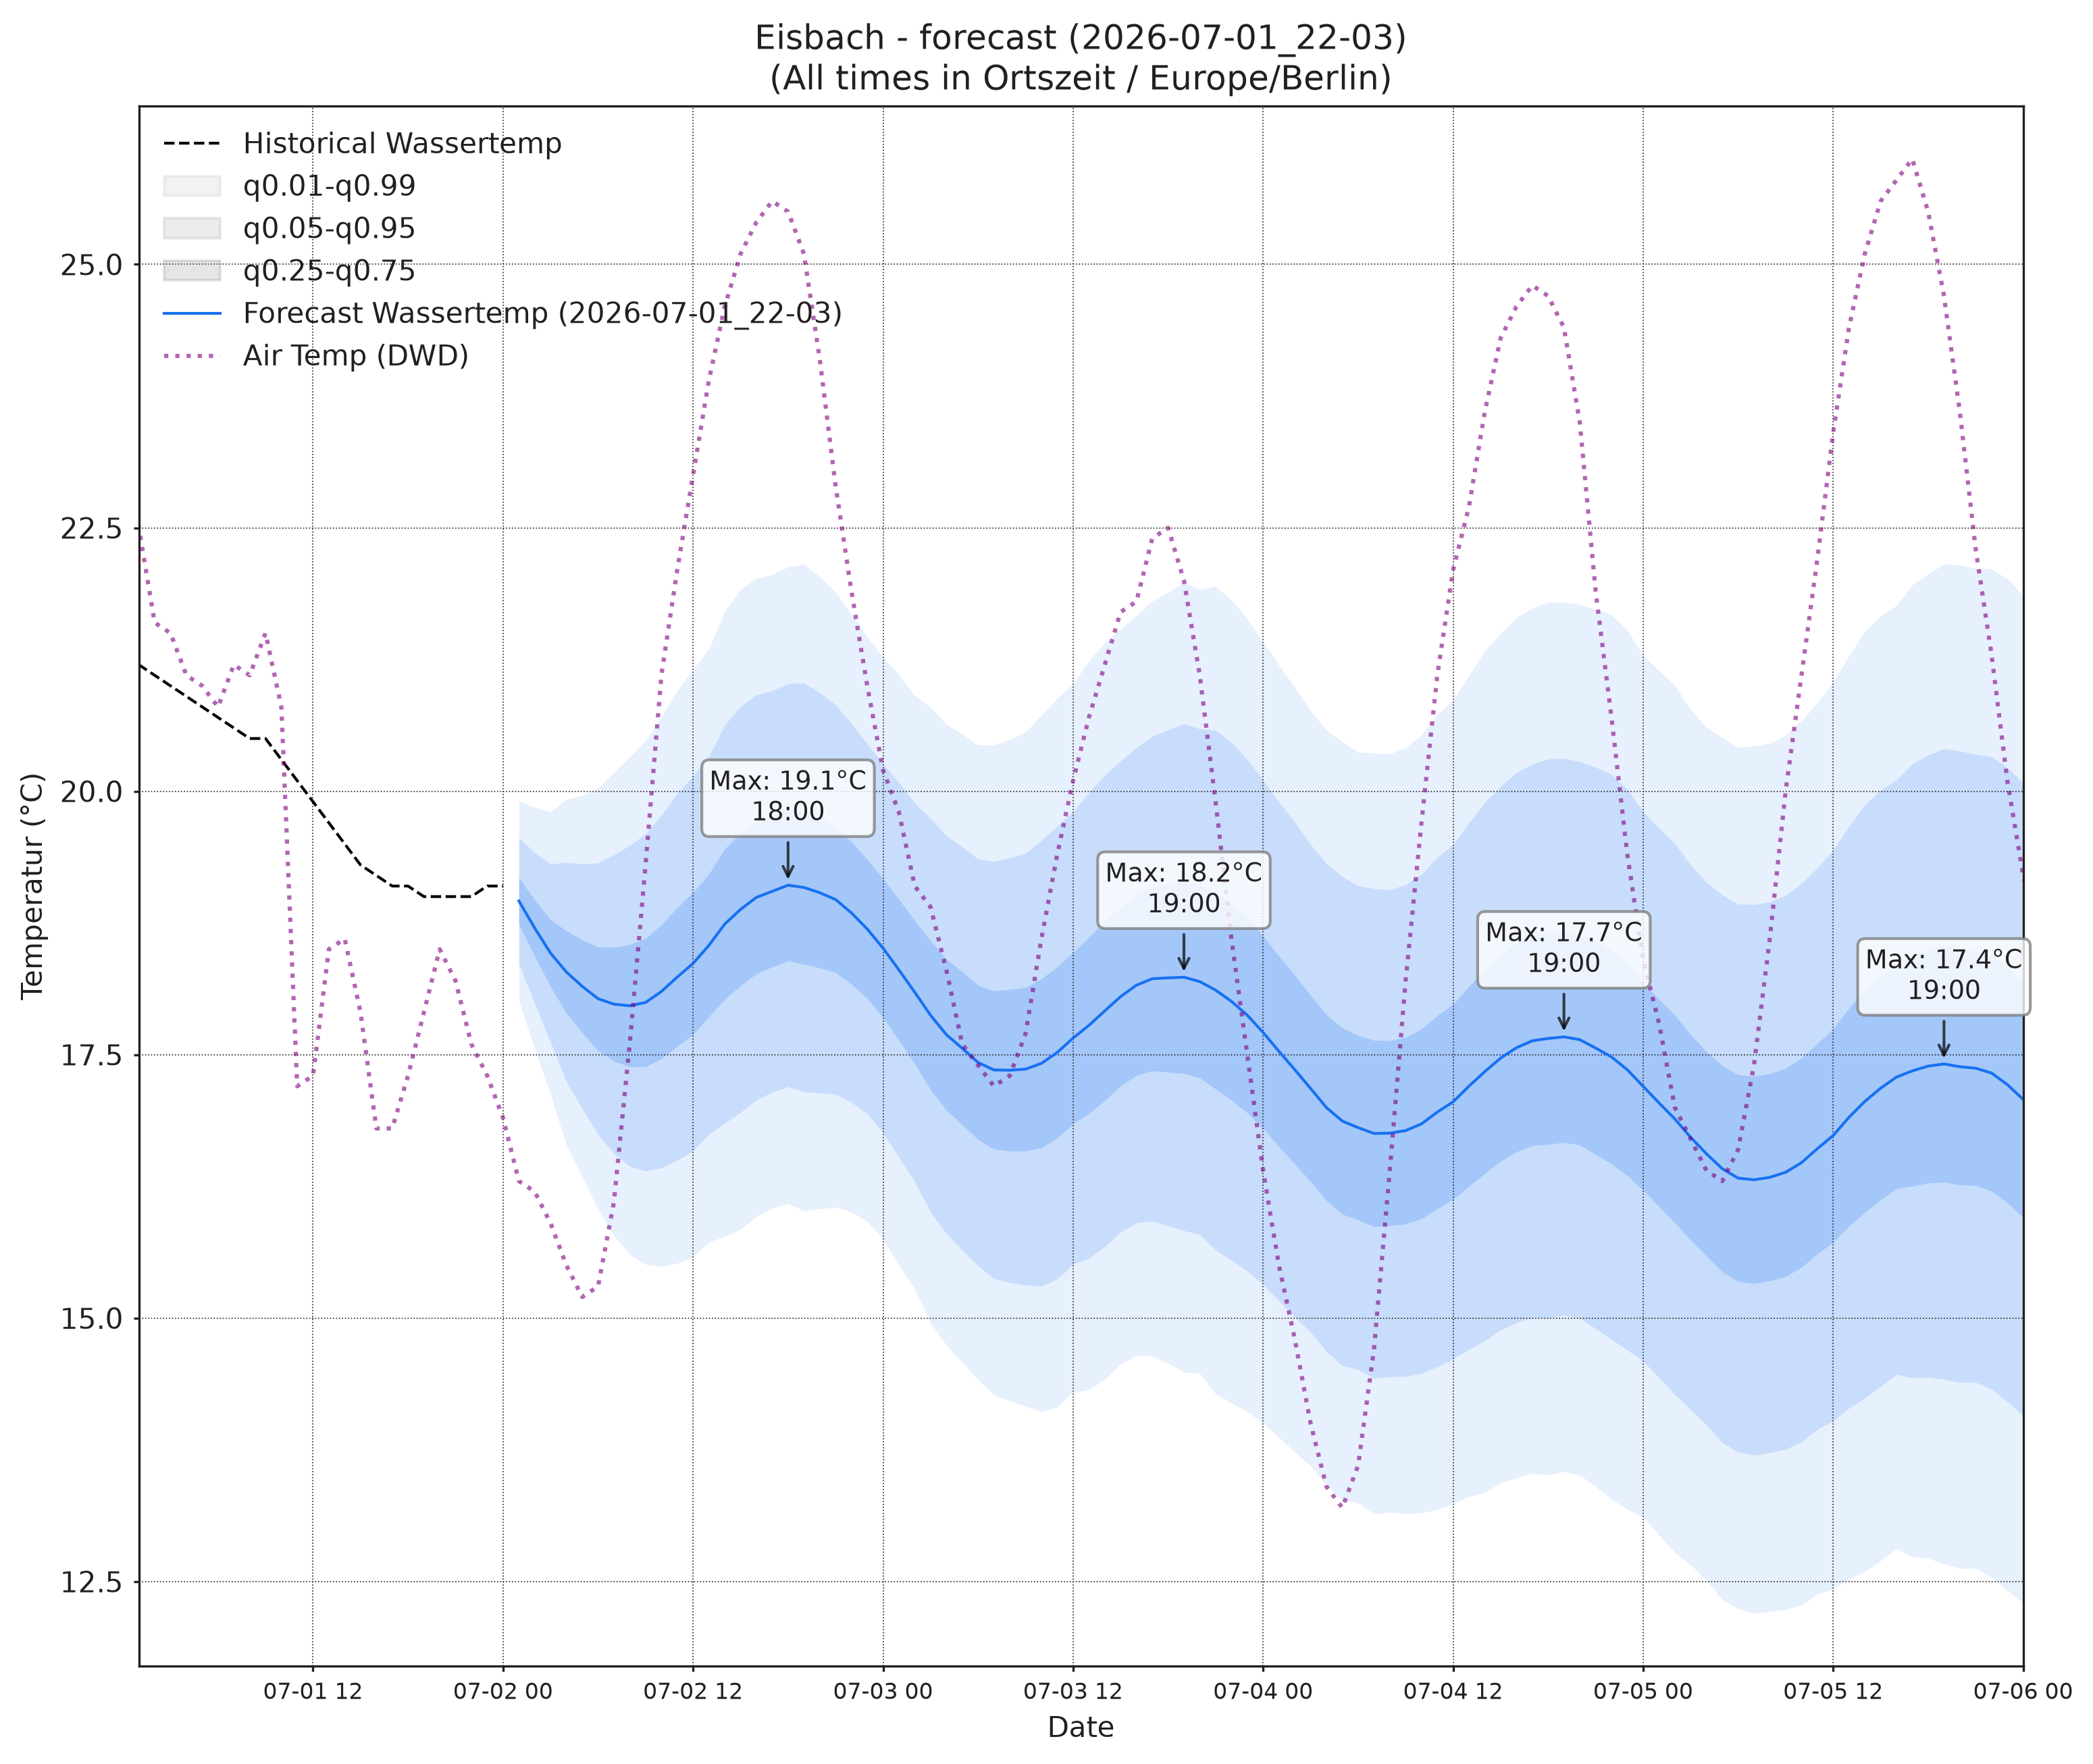

Data behind this chart, as committed beside it:
, wassertemp_q0.01, wassertemp_q0.05, wassertemp_q0.25, wassertemp_q0.5, wassertemp_q0.75, wassertemp_q0.95, wassertemp_q0.99, airtemp_96_q0.01, airtemp_96_q0.05, airtemp_96_q0.25, airtemp_96_q0.5, airtemp_96_q0.75, airtemp_96_q0.95, airtemp_96_q0.99, pressure_96_q0.01, pressure_96_q0.05, pressure_96_q0.25, pressure_96_q0.5, pressure_96_q0.75, pressure_96_q0.95, pressure_96_q0.99
2026-07-02 01:00, 18.01, 18.36, 18.74, 18.96, 19.18, 19.56, 19.91, 16.61, 17.57, 18.65, 19.3, 19.96, 21.03, 22, 1020, 1020, 1021, 1021, 1021, 1022, 1022
2026-07-02 02:00, 17.56, 17.99, 18.43, 18.7, 18.97, 19.42, 19.85, 15.71, 16.86, 18.1, 18.84, 19.58, 20.82, 21.97, 1020, 1020, 1021, 1021, 1021, 1022, 1022
2026-07-02 03:00, 17.12, 17.62, 18.15, 18.46, 18.78, 19.31, 19.8, 14.81, 16.15, 17.56, 18.41, 19.25, 20.67, 22.01, 1020, 1020, 1021, 1021, 1022, 1022, 1023
2026-07-02 04:00, 16.64, 17.24, 17.89, 18.28, 18.68, 19.32, 19.92, 14.13, 15.62, 17.19, 18.12, 19.04, 20.61, 22.11, 1020, 1020, 1021, 1021, 1022, 1022, 1023
2026-07-02 05:00, 16.34, 16.99, 17.71, 18.15, 18.59, 19.31, 19.96, 13.42, 15.12, 16.91, 17.97, 19.04, 20.82, 22.52, 1020, 1020, 1021, 1021, 1022, 1022, 1023
2026-07-02 06:00, 16.03, 16.74, 17.54, 18.03, 18.52, 19.32, 20.03, 12.9, 14.83, 16.88, 18.1, 19.32, 21.37, 23.31, 1019, 1020, 1021, 1021, 1022, 1023, 1023
2026-07-02 07:00, 15.78, 16.56, 17.44, 17.98, 18.52, 19.4, 20.18, 12.53, 14.74, 17.12, 18.54, 19.96, 22.33, 24.55, 1019, 1020, 1021, 1021, 1022, 1023, 1024
2026-07-02 08:00, 15.6, 16.44, 17.38, 17.96, 18.54, 19.49, 20.33, 12.39, 14.94, 17.7, 19.37, 21.04, 23.81, 26.35, 1019, 1020, 1021, 1021, 1022, 1023, 1024
2026-07-02 09:00, 15.51, 16.4, 17.39, 17.99, 18.6, 19.59, 20.48, 12.43, 15.3, 18.51, 20.47, 22.44, 25.64, 28.51, 1018, 1020, 1021, 1021, 1022, 1023, 1024
2026-07-02 10:00, 15.49, 16.42, 17.46, 18.1, 18.73, 19.77, 20.71, 12.64, 15.82, 19.46, 21.72, 23.99, 27.63, 30.81, 1018, 1019, 1021, 1021, 1022, 1023, 1025
2026-07-02 11:00, 15.52, 16.5, 17.58, 18.24, 18.9, 19.98, 20.95, 13.02, 16.46, 20.46, 22.96, 25.46, 29.45, 32.89, 1018, 1019, 1020, 1021, 1022, 1024, 1025
2026-07-02 12:00, 15.58, 16.59, 17.69, 18.37, 19.04, 20.14, 21.15, 13.65, 17.27, 21.54, 24.22, 26.91, 31.18, 34.8, 1017, 1019, 1020, 1021, 1022, 1024, 1025
2026-07-02 13:00, 15.72, 16.74, 17.86, 18.54, 19.21, 20.33, 21.35, 14.15, 17.94, 22.46, 25.32, 28.18, 32.69, 36.49, 1017, 1018, 1020, 1021, 1022, 1024, 1025
2026-07-02 14:00, 15.77, 16.85, 18.03, 18.74, 19.45, 20.63, 21.7, 14.77, 18.58, 23.16, 26.08, 29.01, 33.59, 37.39, 1016, 1018, 1020, 1021, 1022, 1024, 1025
2026-07-02 15:00, 15.84, 16.95, 18.15, 18.88, 19.6, 20.8, 21.92, 15.06, 18.91, 23.57, 26.55, 29.53, 34.19, 38.04, 1016, 1018, 1020, 1021, 1022, 1024, 1026
2026-07-02 16:00, 15.96, 17.07, 18.27, 18.99, 19.72, 20.91, 22.02, 15.25, 19.09, 23.79, 26.8, 29.82, 34.51, 38.36, 1015, 1017, 1019, 1021, 1022, 1024, 1026
2026-07-02 17:00, 16.04, 17.14, 18.33, 19.05, 19.77, 20.95, 22.06, 15.03, 18.84, 23.51, 26.52, 29.54, 34.21, 38.01, 1015, 1017, 1019, 1021, 1022, 1024, 1026
2026-07-02 18:00, 16.09, 17.2, 18.39, 19.11, 19.83, 21.02, 22.13, 14.71, 18.5, 23.14, 26.12, 29.1, 33.74, 37.53, 1015, 1017, 1019, 1021, 1022, 1024, 1026
2026-07-02 19:00, 16.02, 17.15, 18.36, 19.09, 19.82, 21.03, 22.16, 14.76, 18.32, 22.63, 25.39, 28.15, 32.46, 36.03, 1014, 1017, 1019, 1021, 1022, 1024, 1027
2026-07-02 20:00, 16.04, 17.14, 18.32, 19.04, 19.75, 20.94, 22.04, 14.39, 17.76, 21.81, 24.39, 26.97, 31.01, 34.39, 1014, 1017, 1019, 1021, 1022, 1025, 1027
2026-07-02 21:00, 16.05, 17.13, 18.28, 18.97, 19.67, 20.82, 21.89, 14.23, 17.41, 21.14, 23.49, 25.84, 29.57, 32.75, 1014, 1017, 1019, 1021, 1022, 1025, 1027
2026-07-02 22:00, 16.01, 17.05, 18.17, 18.85, 19.52, 20.64, 21.68, 13.72, 16.8, 20.31, 22.48, 24.65, 28.16, 31.24, 1014, 1017, 1019, 1021, 1022, 1025, 1027
2026-07-02 23:00, 15.92, 16.94, 18.03, 18.69, 19.35, 20.45, 21.47, 13.1, 16.18, 19.51, 21.52, 23.53, 26.86, 29.94, 1014, 1016, 1019, 1021, 1022, 1025, 1028
2026-07-03 00:00, 15.75, 16.76, 17.85, 18.51, 19.17, 20.26, 21.27, 12.3, 15.48, 18.76, 20.69, 22.62, 25.91, 29.08, 1014, 1016, 1019, 1021, 1022, 1025, 1028
2026-07-03 01:00, 15.5, 16.53, 17.63, 18.3, 18.97, 20.08, 21.11, 11.44, 14.84, 18.14, 20.02, 21.9, 25.21, 28.61, 1014, 1016, 1019, 1021, 1022, 1025, 1028
2026-07-03 02:00, 15.28, 16.3, 17.41, 18.09, 18.77, 19.89, 20.91, 10.43, 14.16, 17.57, 19.45, 21.33, 24.73, 28.46, 1014, 1016, 1019, 1021, 1022, 1025, 1028
2026-07-03 03:00, 14.95, 16.01, 17.17, 17.87, 18.58, 19.74, 20.8, 9.865, 13.69, 17.11, 18.97, 20.83, 24.26, 28.08, 1013, 1016, 1019, 1021, 1022, 1025, 1028
2026-07-03 04:00, 14.74, 15.8, 16.97, 17.69, 18.41, 19.58, 20.64, 9.557, 13.38, 16.8, 18.66, 20.51, 23.93, 27.76, 1013, 1016, 1019, 1021, 1022, 1025, 1028
2026-07-03 05:00, 14.58, 15.65, 16.83, 17.56, 18.29, 19.47, 20.54, 9.203, 13, 16.49, 18.41, 20.33, 23.81, 27.61, 1013, 1016, 1019, 1021, 1022, 1025, 1028
2026-07-03 06:00, 14.41, 15.5, 16.69, 17.43, 18.16, 19.36, 20.44, 9.336, 13.16, 16.75, 18.76, 20.77, 24.36, 28.18, 1013, 1016, 1019, 1021, 1023, 1026, 1028
2026-07-03 07:00, 14.27, 15.38, 16.6, 17.35, 18.11, 19.33, 20.44, 9.614, 13.41, 17.15, 19.31, 21.46, 25.21, 29, 1013, 1016, 1019, 1021, 1023, 1026, 1029
2026-07-03 08:00, 14.21, 15.34, 16.59, 17.35, 18.12, 19.37, 20.49, 9.796, 13.74, 17.83, 20.24, 22.65, 26.73, 30.68, 1013, 1016, 1019, 1021, 1023, 1026, 1029
2026-07-03 09:00, 14.16, 15.31, 16.59, 17.36, 18.14, 19.41, 20.56, 10.14, 14.34, 18.86, 21.57, 24.29, 28.8, 33.01, 1013, 1016, 1019, 1021, 1023, 1026, 1029
2026-07-03 10:00, 14.11, 15.3, 16.62, 17.42, 18.22, 19.53, 20.72, 10.51, 14.95, 19.87, 22.88, 25.89, 30.81, 35.25, 1012, 1015, 1019, 1021, 1022, 1026, 1029
2026-07-03 11:00, 14.16, 15.37, 16.71, 17.52, 18.33, 19.67, 20.88, 10.86, 15.54, 20.87, 24.19, 27.5, 32.83, 37.51, 1012, 1015, 1018, 1020, 1022, 1026, 1029
2026-07-03 12:00, 14.29, 15.51, 16.84, 17.66, 18.47, 19.8, 21.02, 11.81, 16.52, 22.02, 25.48, 28.93, 34.43, 39.14, 1012, 1015, 1018, 1020, 1022, 1026, 1029
2026-07-03 13:00, 14.32, 15.57, 16.94, 17.78, 18.61, 19.99, 21.24, 12.38, 17.15, 22.82, 26.41, 30, 35.66, 40.44, 1012, 1015, 1018, 1020, 1022, 1025, 1029
2026-07-03 14:00, 14.42, 15.68, 17.07, 17.91, 18.76, 20.15, 21.41, 12.95, 17.79, 23.6, 27.29, 30.99, 36.8, 41.64, 1011, 1014, 1018, 1020, 1022, 1025, 1029
2026-07-03 15:00, 14.56, 15.82, 17.2, 18.05, 18.9, 20.29, 21.54, 13.16, 18.04, 23.91, 27.65, 31.4, 37.27, 42.14, 1011, 1014, 1018, 1020, 1022, 1025, 1029
2026-07-03 16:00, 14.65, 15.9, 17.3, 18.16, 19.02, 20.41, 21.67, 13.03, 17.98, 23.95, 27.78, 31.6, 37.58, 42.52, 1011, 1014, 1018, 1020, 1022, 1025, 1029
2026-07-03 17:00, 14.64, 15.92, 17.35, 18.22, 19.09, 20.52, 21.8, 12.95, 17.8, 23.68, 27.45, 31.22, 37.1, 41.95, 1011, 1014, 1018, 1020, 1022, 1025, 1029
2026-07-03 18:00, 14.57, 15.88, 17.33, 18.23, 19.12, 20.58, 21.89, 12.45, 17.27, 23.11, 26.85, 30.59, 36.43, 41.26, 1010, 1014, 1017, 1020, 1022, 1025, 1029
2026-07-03 19:00, 14.49, 15.83, 17.32, 18.23, 19.15, 20.64, 21.98, 12.21, 16.86, 22.44, 26.01, 29.58, 35.17, 39.81, 1010, 1014, 1017, 1020, 1022, 1026, 1029
2026-07-03 20:00, 14.47, 15.8, 17.28, 18.19, 19.11, 20.59, 21.91, 11.91, 16.36, 21.64, 24.98, 28.33, 33.6, 38.05, 1010, 1014, 1017, 1020, 1022, 1026, 1029
2026-07-03 21:00, 14.28, 15.65, 17.17, 18.11, 19.05, 20.58, 21.94, 11.54, 15.82, 20.81, 23.95, 27.09, 32.09, 36.37, 1010, 1014, 1018, 1020, 1022, 1026, 1029
2026-07-03 22:00, 14.19, 15.55, 17.07, 18.01, 18.94, 20.46, 21.82, 11.15, 15.28, 19.98, 22.89, 25.81, 30.51, 34.63, 1010, 1014, 1018, 1020, 1022, 1026, 1029
2026-07-03 23:00, 14.11, 15.45, 16.95, 17.87, 18.8, 20.3, 21.63, 10.95, 14.97, 19.42, 22.14, 24.86, 29.31, 33.33, 1010, 1014, 1018, 1020, 1022, 1026, 1030
2026-07-04 00:00, 14, 15.32, 16.8, 17.71, 18.62, 20.1, 21.42, 10.3, 14.32, 18.64, 21.24, 23.83, 28.15, 32.17, 1010, 1014, 1018, 1020, 1022, 1026, 1030
2026-07-04 01:00, 13.87, 15.16, 16.63, 17.53, 18.43, 19.9, 21.19, 9.414, 13.63, 17.95, 20.48, 23.02, 27.34, 31.55, 1010, 1014, 1018, 1020, 1022, 1026, 1030
2026-07-04 02:00, 13.73, 15.01, 16.46, 17.36, 18.25, 19.71, 20.99, 8.642, 12.99, 17.33, 19.83, 22.34, 26.68, 31.03, 1010, 1014, 1018, 1020, 1022, 1026, 1030
2026-07-04 03:00, 13.6, 14.87, 16.3, 17.18, 18.06, 19.49, 20.76, 7.875, 12.38, 16.74, 19.21, 21.68, 26.04, 30.55, 1010, 1014, 1018, 1020, 1022, 1026, 1030
2026-07-04 04:00, 13.41, 14.68, 16.11, 17, 17.88, 19.31, 20.58, 7.584, 12.07, 16.4, 18.86, 21.32, 25.65, 30.14, 1010, 1014, 1018, 1020, 1022, 1026, 1030
2026-07-04 05:00, 13.27, 14.55, 15.99, 16.87, 17.75, 19.19, 20.47, 7.547, 12.01, 16.32, 18.77, 21.22, 25.53, 29.99, 1010, 1014, 1018, 1020, 1022, 1026, 1030
2026-07-04 06:00, 13.25, 14.51, 15.93, 16.81, 17.68, 19.1, 20.37, 7.69, 12.13, 16.54, 19.07, 21.61, 26.01, 30.46, 1010, 1014, 1018, 1020, 1022, 1026, 1030
2026-07-04 07:00, 13.14, 14.43, 15.87, 16.75, 17.64, 19.08, 20.36, 7.92, 12.37, 16.97, 19.69, 22.4, 27, 31.45, 1010, 1014, 1018, 1020, 1022, 1027, 1030
2026-07-04 08:00, 13.16, 14.44, 15.88, 16.75, 17.63, 19.07, 20.35, 8.416, 13.03, 17.91, 20.81, 23.71, 28.59, 33.2, 1010, 1013, 1018, 1020, 1022, 1027, 1030
2026-07-04 09:00, 13.14, 14.45, 15.89, 16.78, 17.67, 19.11, 20.41, 8.892, 13.68, 18.9, 22.06, 25.22, 30.44, 35.22, 1010, 1013, 1017, 1020, 1022, 1027, 1030
2026-07-04 10:00, 13.15, 14.47, 15.94, 16.84, 17.74, 19.21, 20.53, 9.277, 14.28, 19.87, 23.31, 26.75, 32.34, 37.34, 1009, 1013, 1017, 1020, 1022, 1026, 1030
2026-07-04 11:00, 13.18, 14.54, 16.04, 16.95, 17.87, 19.37, 20.73, 9.724, 14.93, 20.9, 24.62, 28.33, 34.3, 39.51, 1009, 1013, 1017, 1020, 1022, 1026, 1030
2026-07-04 12:00, 13.24, 14.61, 16.13, 17.05, 17.98, 19.49, 20.86, 9.98, 15.46, 21.84, 25.85, 29.85, 36.23, 41.71, 1009, 1013, 1017, 1020, 1022, 1026, 1030
... 36 more rows
